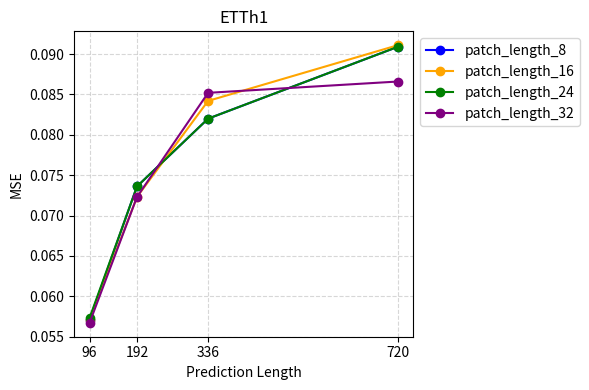

This chart was generated by the following Python code:
import matplotlib.pyplot as plt

# Patch Length (横坐标)
prediction_length = [96, 192, 336, 720]

# 不同预测长度对应的 MSE，示例数据可替换为真实实验结果
patch_length_8 = [0.0571, 0.0736, 0.0820, 0.0909]
patch_length_16 = [0.0571, 0.0723, 0.0842, 0.0911]
patch_length_24 = [0.0573, 0.0736, 0.0820, 0.0909]
patch_length_32 = [0.0567, 0.0723, 0.0852, 0.0866]

plt.figure(figsize=(6, 4))  # 可根据需要调整图像大小

# 绘制不同预测长度对应的曲线
plt.plot(prediction_length, patch_length_8, marker='o', label='patch_length_8', color='blue')
plt.plot(prediction_length, patch_length_16, marker='o', label='patch_length_16', color='orange')
plt.plot(prediction_length, patch_length_24, marker='o', label='patch_length_24', color='green')
plt.plot(prediction_length, patch_length_32, marker='o', label='patch_length_32', color='purple')

# 设置 x 轴刻度，使其只显示 8, 16, 24, 32
plt.xticks(prediction_length, [str(x) for x in prediction_length])

# 坐标轴和标题设置
plt.xlabel('Prediction Length')
plt.ylabel('MSE')
plt.title('ETTh1')

# 打开网格（可选）
plt.grid(True, linestyle='--', alpha=0.5)

# # 显示图例
# plt.legend()
# 将图例放在右侧外部，避免遮挡折线
plt.legend(loc='upper left', bbox_to_anchor=(1, 1))
# 自动布局并显示图像
plt.tight_layout()
plt.show()
